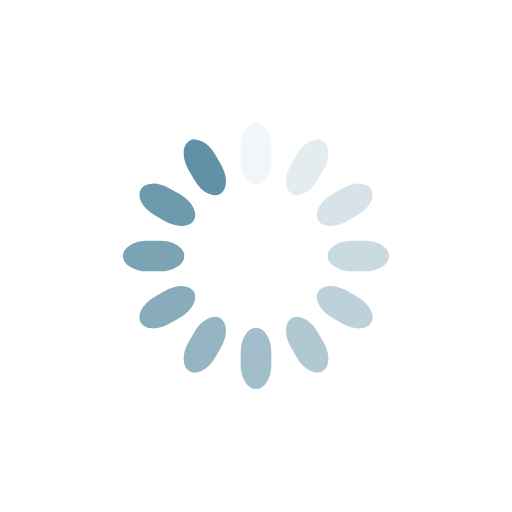
t = 0.00 s
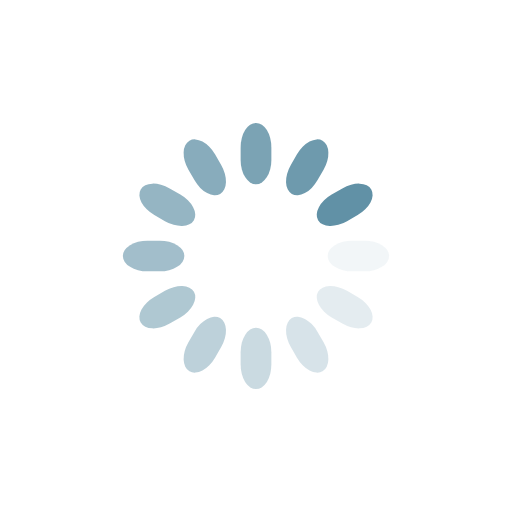
t = 0.25 s
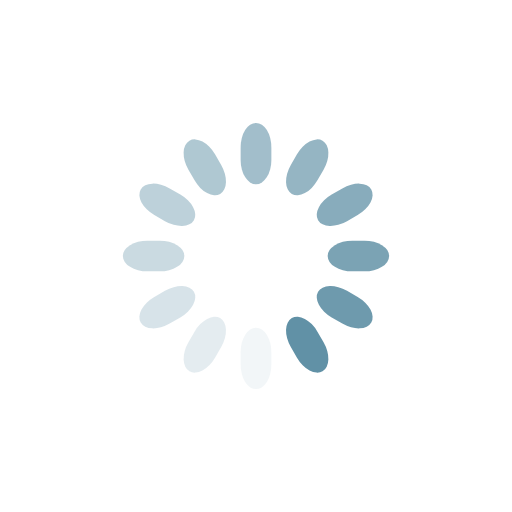
t = 0.50 s
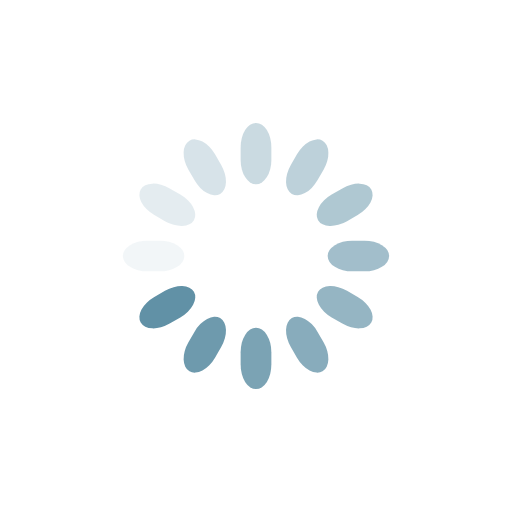
t = 0.75 s

The animated SVG that drew these frames (rendered in a browser with its animation timeline set to each time). Animation: 12 SMIL elements (animate=12); one cycle of 1.00 s, repeats indefinitely.

<svg class="lds-spinner" width="128px"  height="128px"  xmlns="http://www.w3.org/2000/svg" xmlns:xlink="http://www.w3.org/1999/xlink" viewBox="0 0 100 100" preserveAspectRatio="xMidYMid" style="background: none;"><g transform="rotate(0 50 50)">
  <rect x="47" y="24" rx="9.4" ry="4.8" width="6" height="12" fill="#6191a6">
    <animate attributeName="opacity" values="1;0" keyTimes="0;1" dur="1s" begin="-0.9166666666666666s" repeatCount="indefinite"></animate>
  </rect>
</g><g transform="rotate(30 50 50)">
  <rect x="47" y="24" rx="9.4" ry="4.8" width="6" height="12" fill="#6191a6">
    <animate attributeName="opacity" values="1;0" keyTimes="0;1" dur="1s" begin="-0.8333333333333334s" repeatCount="indefinite"></animate>
  </rect>
</g><g transform="rotate(60 50 50)">
  <rect x="47" y="24" rx="9.4" ry="4.8" width="6" height="12" fill="#6191a6">
    <animate attributeName="opacity" values="1;0" keyTimes="0;1" dur="1s" begin="-0.75s" repeatCount="indefinite"></animate>
  </rect>
</g><g transform="rotate(90 50 50)">
  <rect x="47" y="24" rx="9.4" ry="4.8" width="6" height="12" fill="#6191a6">
    <animate attributeName="opacity" values="1;0" keyTimes="0;1" dur="1s" begin="-0.6666666666666666s" repeatCount="indefinite"></animate>
  </rect>
</g><g transform="rotate(120 50 50)">
  <rect x="47" y="24" rx="9.4" ry="4.8" width="6" height="12" fill="#6191a6">
    <animate attributeName="opacity" values="1;0" keyTimes="0;1" dur="1s" begin="-0.5833333333333334s" repeatCount="indefinite"></animate>
  </rect>
</g><g transform="rotate(150 50 50)">
  <rect x="47" y="24" rx="9.4" ry="4.8" width="6" height="12" fill="#6191a6">
    <animate attributeName="opacity" values="1;0" keyTimes="0;1" dur="1s" begin="-0.5s" repeatCount="indefinite"></animate>
  </rect>
</g><g transform="rotate(180 50 50)">
  <rect x="47" y="24" rx="9.4" ry="4.8" width="6" height="12" fill="#6191a6">
    <animate attributeName="opacity" values="1;0" keyTimes="0;1" dur="1s" begin="-0.4166666666666667s" repeatCount="indefinite"></animate>
  </rect>
</g><g transform="rotate(210 50 50)">
  <rect x="47" y="24" rx="9.4" ry="4.8" width="6" height="12" fill="#6191a6">
    <animate attributeName="opacity" values="1;0" keyTimes="0;1" dur="1s" begin="-0.3333333333333333s" repeatCount="indefinite"></animate>
  </rect>
</g><g transform="rotate(240 50 50)">
  <rect x="47" y="24" rx="9.4" ry="4.8" width="6" height="12" fill="#6191a6">
    <animate attributeName="opacity" values="1;0" keyTimes="0;1" dur="1s" begin="-0.25s" repeatCount="indefinite"></animate>
  </rect>
</g><g transform="rotate(270 50 50)">
  <rect x="47" y="24" rx="9.4" ry="4.8" width="6" height="12" fill="#6191a6">
    <animate attributeName="opacity" values="1;0" keyTimes="0;1" dur="1s" begin="-0.16666666666666666s" repeatCount="indefinite"></animate>
  </rect>
</g><g transform="rotate(300 50 50)">
  <rect x="47" y="24" rx="9.4" ry="4.8" width="6" height="12" fill="#6191a6">
    <animate attributeName="opacity" values="1;0" keyTimes="0;1" dur="1s" begin="-0.08333333333333333s" repeatCount="indefinite"></animate>
  </rect>
</g><g transform="rotate(330 50 50)">
  <rect x="47" y="24" rx="9.4" ry="4.8" width="6" height="12" fill="#6191a6">
    <animate attributeName="opacity" values="1;0" keyTimes="0;1" dur="1s" begin="0s" repeatCount="indefinite"></animate>
  </rect>
</g></svg>
